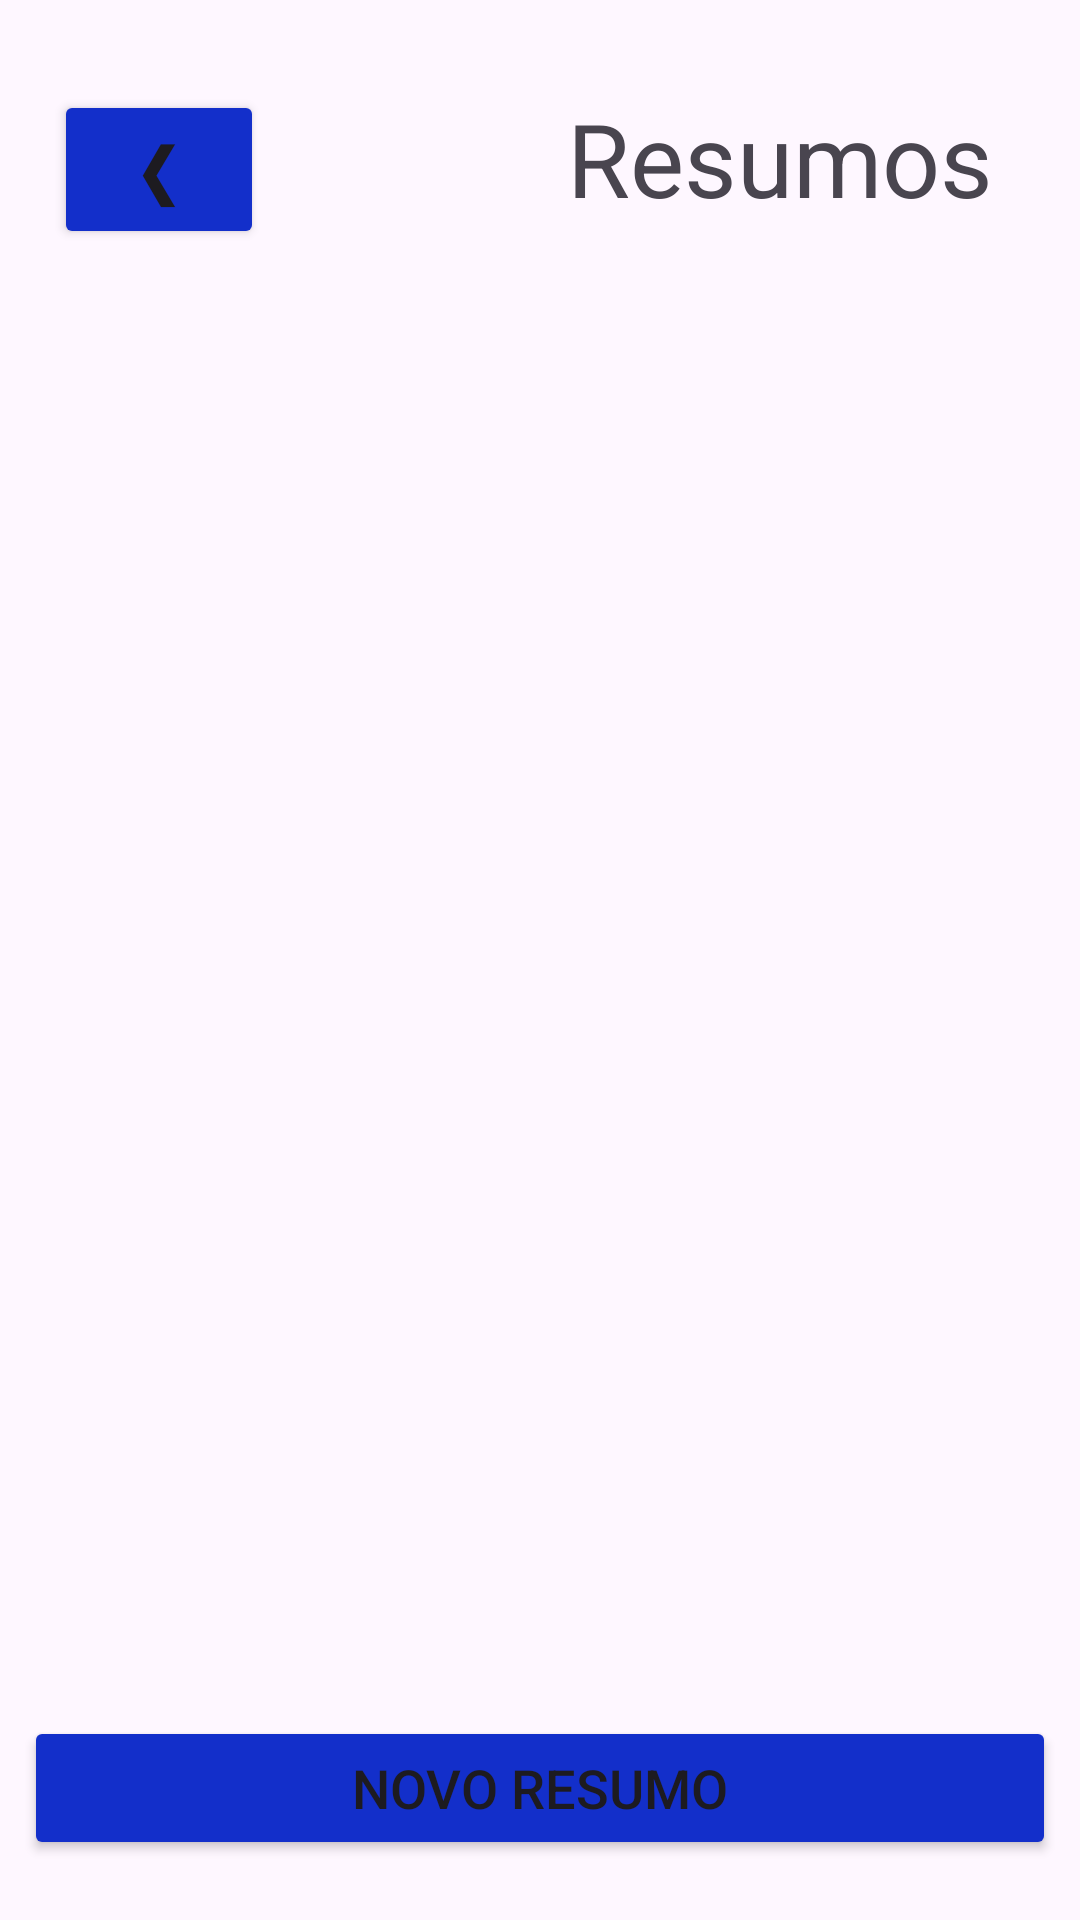

Produce the Android XML layout that renders to this screen, including the resource entries it uses.
<!-- AndroidManifest.xml: application theme Theme.PI3Apdm -->
<!-- res/layout/ver_resumos_vprofessores.xml -->
<?xml version="1.0" encoding="utf-8"?>
<androidx.constraintlayout.widget.ConstraintLayout xmlns:android="http://schemas.android.com/apk/res/android"
    xmlns:app="http://schemas.android.com/apk/res-auto"
    xmlns:tools="http://schemas.android.com/tools"
    android:id="@+id/main"
    android:layout_width="match_parent"
    android:layout_height="match_parent">

    <Button
        android:id="@+id/buttonEscreverResumo"
        android:layout_width="0dp"
        android:layout_height="wrap_content"
        android:layout_marginStart="8dp"
        android:layout_marginTop="8dp"
        android:layout_marginEnd="8dp"
        android:layout_marginBottom="20dp"
        android:backgroundTint="#132FCA"
        android:onClick="btnOnClickViewEscreverResumo"
        android:text="Novo Resumo"
        android:textSize="18sp"
        app:layout_constraintBottom_toBottomOf="parent"
        app:layout_constraintEnd_toEndOf="parent"
        app:layout_constraintStart_toStartOf="parent"
        app:layout_constraintTop_toBottomOf="@+id/listViewResumos" />

    <Button
        android:id="@+id/buttonVoltarMenu"
        android:layout_width="70dp"
        android:layout_height="wrap_content"
        android:layout_marginStart="18dp"
        android:layout_marginTop="30dp"
        android:backgroundTint="#132FCA"
        android:onClick="btnOnClickViewMenu"
        android:text="❮"
        android:textSize="24sp"
        app:layout_constraintStart_toStartOf="parent"
        app:layout_constraintTop_toTopOf="parent" />

    <TextView
        android:id="@+id/textView"
        android:layout_width="wrap_content"
        android:layout_height="wrap_content"
        android:layout_marginStart="80dp"
        android:layout_marginTop="30dp"
        android:layout_marginEnd="8dp"
        android:text="Resumos"
        android:textSize="34sp"
        app:layout_constraintEnd_toEndOf="parent"
        app:layout_constraintStart_toEndOf="@+id/buttonVoltarMenu"
        app:layout_constraintTop_toTopOf="parent" />

    <ListView
        android:id="@+id/listViewResumos"
        android:layout_width="0dp"
        android:layout_height="0dp"
        android:layout_marginStart="8dp"
        android:layout_marginTop="12dp"
        android:layout_marginEnd="8dp"
        app:layout_constraintBottom_toTopOf="@+id/buttonEscreverResumo"
        app:layout_constraintEnd_toEndOf="parent"
        app:layout_constraintStart_toStartOf="parent"
        app:layout_constraintTop_toBottomOf="@+id/buttonVoltarMenu" />

</androidx.constraintlayout.widget.ConstraintLayout>
<!-- resources referenced by this layout -->
<resources>
  <style name="Theme.PI3Apdm" parent="Base.Theme.PI3Apdm" />
  <style name="Base.Theme.PI3Apdm" parent="Theme.Material3.DayNight.NoActionBar">
          
          
      </style>
</resources>
